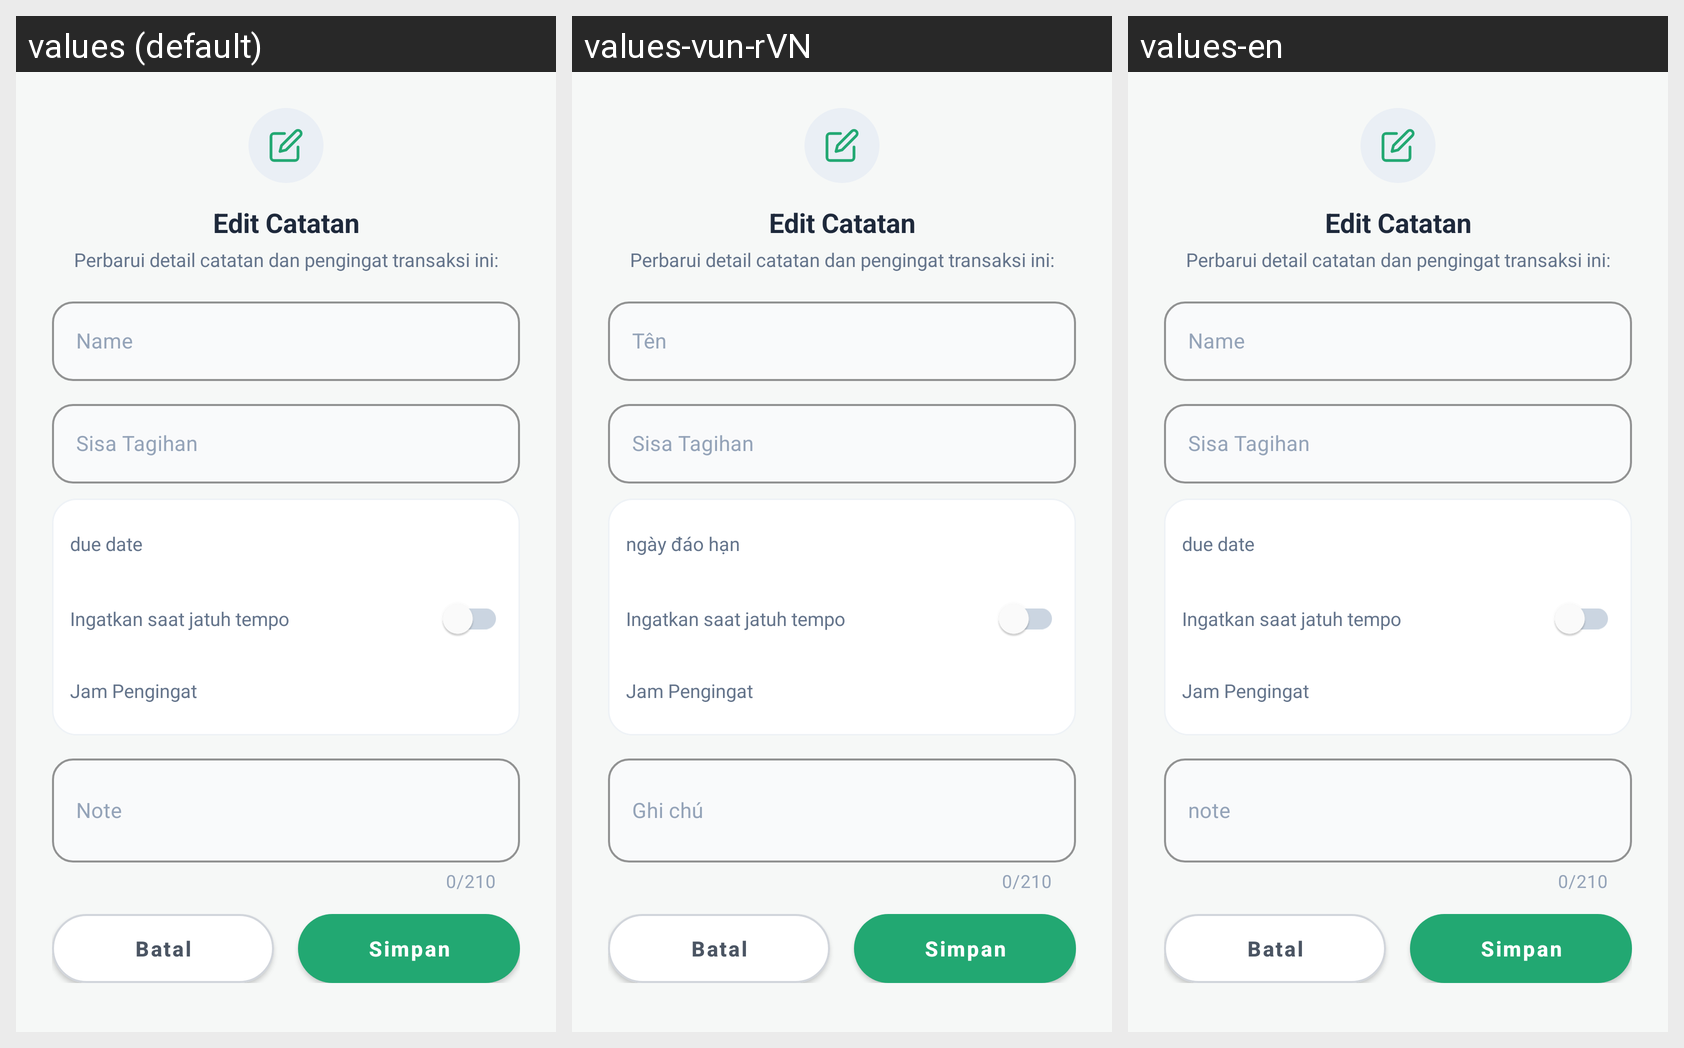

Here is an Android app screen in its default locale and in the app's own translations. Write out the translated-string differences for the strings that appear on this screen.
Android screen res/layout/dialog_edit_note.xml rendered under 3 locales, left to right: values (default), values-vun-rVN, values-en. Device: Nexus 5 (rendered at 1080×1920; each locale shown at half size, 540×960, under a caption strip naming it); theme Theme.HHHH.
Other locales in the repository, not shown: values-in-rID, values-kok, values-tpi-rTH.
Strings drawn on this screen, with the default value and each locale's value (text and hints the layout hard-codes, and strings that could not be matched under every locale, appear in the picture but are not listed):

edit_catatan
  values: Edit Catatan
  values-vun-rVN: Edit Catatan  [not translated; the default value is used]
  values-en: Edit Catatan  [not translated; the default value is used]

edit_catatan_subtitle
  values: Perbarui detail catatan dan pengingat transaksi ini:
  values-vun-rVN: Perbarui detail catatan dan pengingat transaksi ini:  [not translated; the default value is used]
  values-en: Perbarui detail catatan dan pengingat transaksi ini:  [not translated; the default value is used]

nama
  values: Name
  values-vun-rVN: Tên
  values-en: Name

sisa_tagihan
  values: Sisa Tagihan
  values-vun-rVN: Sisa Tagihan  [not translated; the default value is used]
  values-en: Sisa Tagihan  [not translated; the default value is used]

jatuh_tempo
  values: due date
  values-vun-rVN: ngày đáo hạn
  values-en: due date

ingatkan_saat_jatuh_tempo
  values: Ingatkan saat jatuh tempo
  values-vun-rVN: Ingatkan saat jatuh tempo  [not translated; the default value is used]
  values-en: Ingatkan saat jatuh tempo  [not translated; the default value is used]

jam_pengingat
  values: Jam Pengingat
  values-vun-rVN: Jam Pengingat  [not translated; the default value is used]
  values-en: Jam Pengingat  [not translated; the default value is used]

catatan
  values: Note
  values-vun-rVN: Ghi chú
  values-en: note

btn_dialog_batal
  values: Batal
  values-vun-rVN: Batal  [not translated; the default value is used]
  values-en: Batal  [not translated; the default value is used]

btn_dialog_simpan
  values: Simpan
  values-vun-rVN: Simpan  [not translated; the default value is used]
  values-en: Simpan  [not translated; the default value is used]
